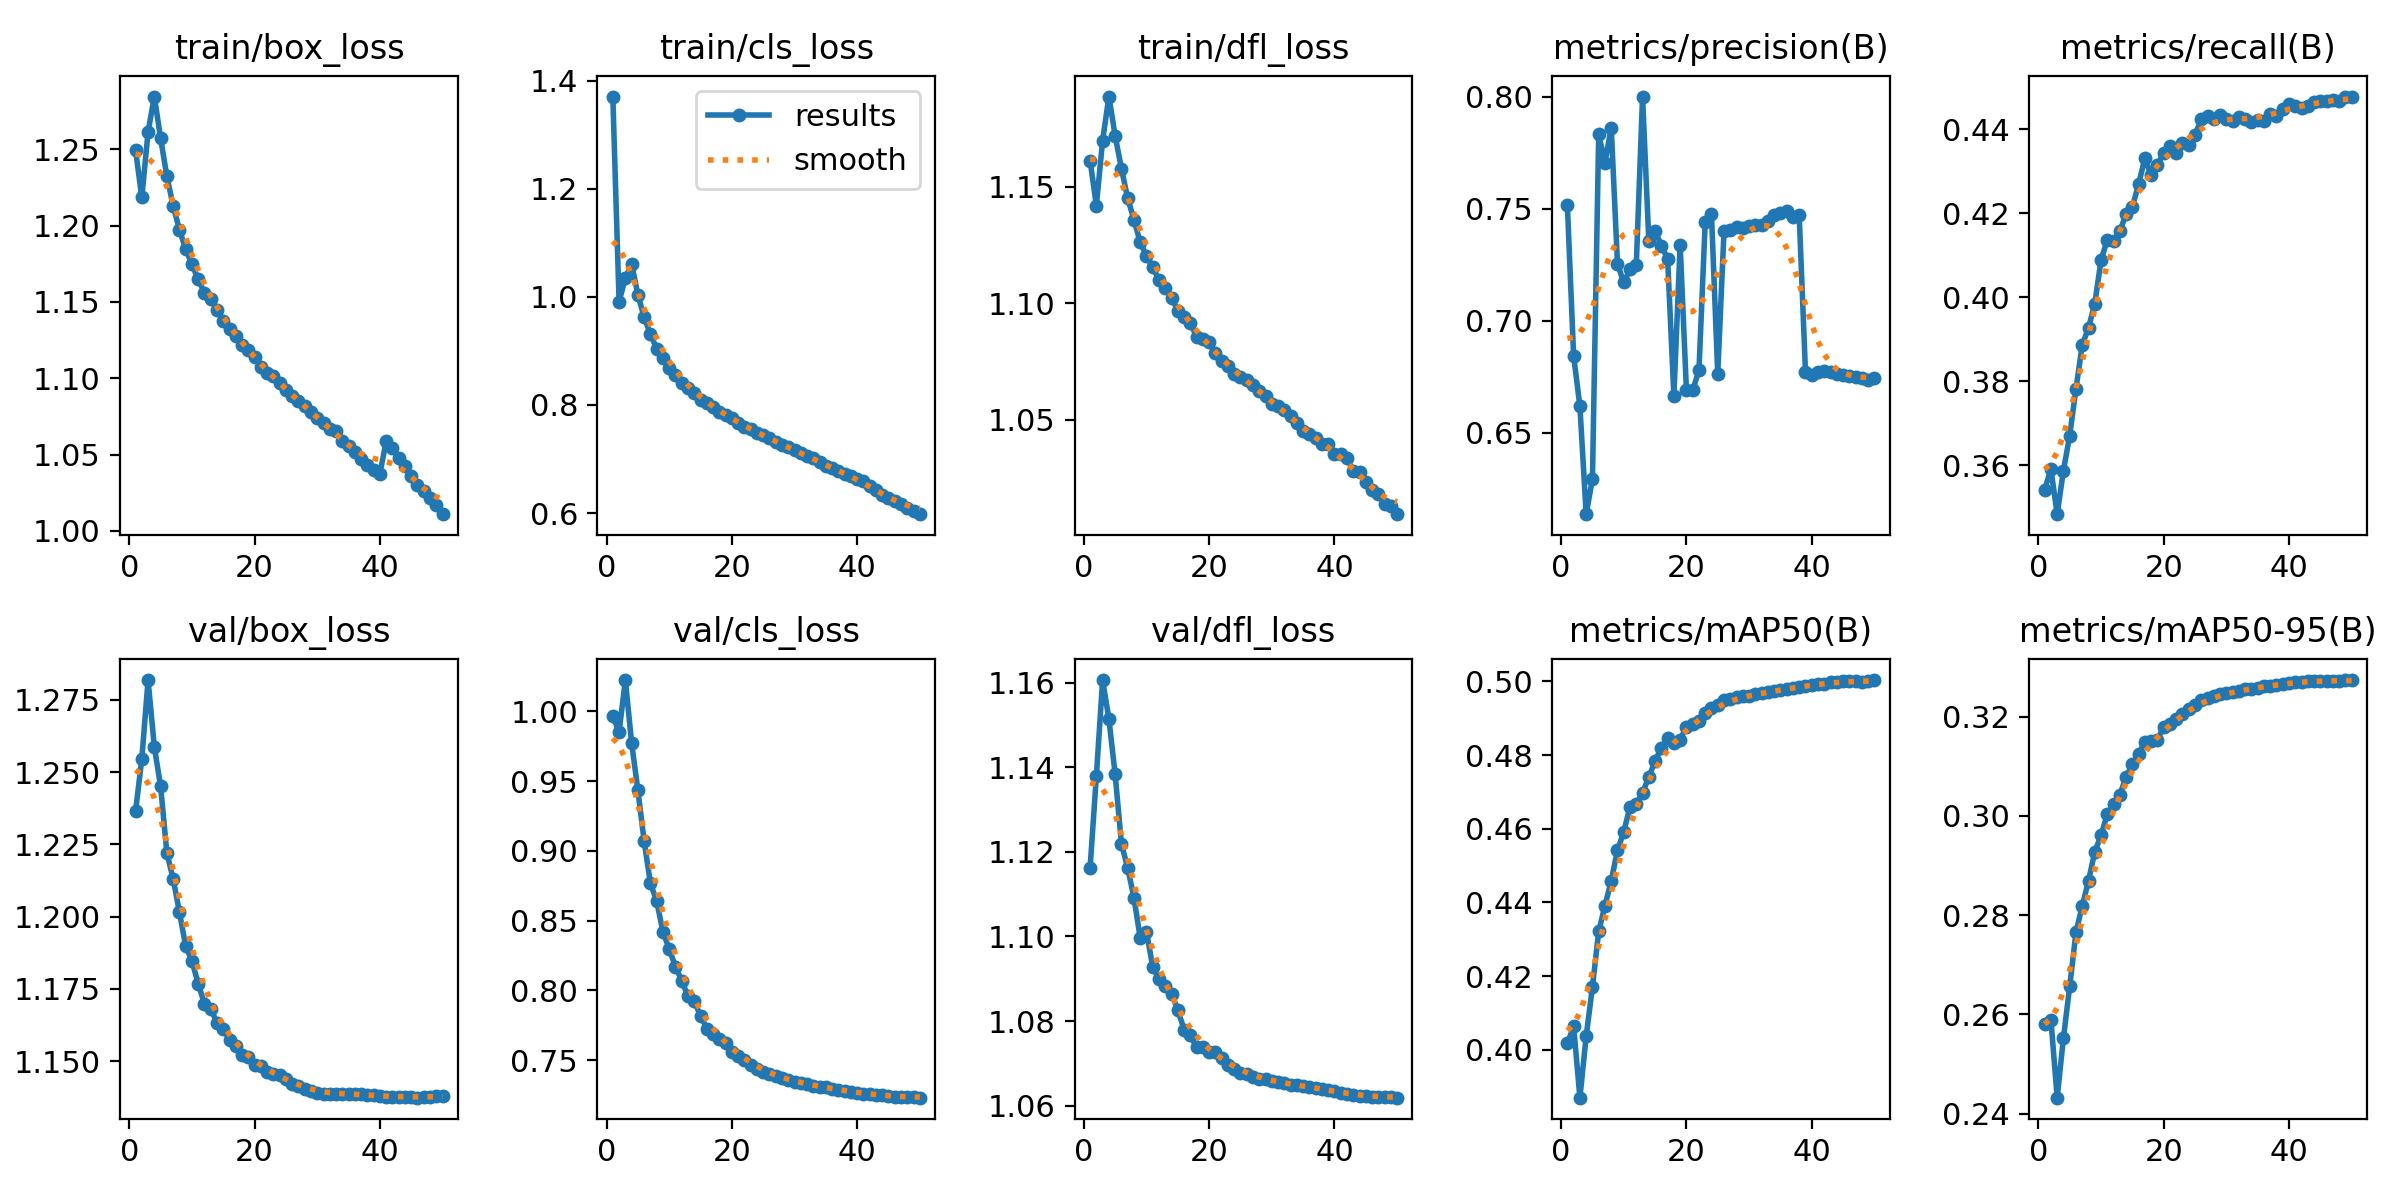

The table this chart was drawn from, first rows:
epoch, train/box_loss, train/cls_loss, train/dfl_loss, metrics/precision(B), metrics/recall(B), metrics/mAP50(B), metrics/mAP50-95(B), val/box_loss, val/cls_loss, val/dfl_loss, lr/pg0, lr/pg1, lr/pg2
1, 1.249, 1.371, 1.161, 0.7516, 0.3542, 0.4017, 0.2582, 1.236, 0.9966, 1.116, 0.003332, 0.003332, 0.003332
2, 1.218, 0.9911, 1.142, 0.6842, 0.3591, 0.4063, 0.259, 1.254, 0.9853, 1.138, 0.006534, 0.006534, 0.006534
3, 1.261, 1.035, 1.17, 0.6618, 0.3484, 0.387, 0.2432, 1.282, 1.022, 1.161, 0.009603, 0.009603, 0.009603
4, 1.284, 1.061, 1.189, 0.6136, 0.3588, 0.4036, 0.2553, 1.259, 0.9774, 1.151, 0.009406, 0.009406, 0.009406
5, 1.257, 1.004, 1.172, 0.6293, 0.3671, 0.417, 0.2657, 1.245, 0.9436, 1.138, 0.009406, 0.009406, 0.009406
6, 1.232, 0.9624, 1.158, 0.7831, 0.3782, 0.4321, 0.2766, 1.222, 0.907, 1.122, 0.009208, 0.009208, 0.009208
7, 1.213, 0.9312, 1.145, 0.7705, 0.3886, 0.4391, 0.2818, 1.213, 0.8768, 1.116, 0.00901, 0.00901, 0.00901
8, 1.197, 0.9042, 1.136, 0.7861, 0.3927, 0.4458, 0.2869, 1.202, 0.864, 1.109, 0.008812, 0.008812, 0.008812
9, 1.185, 0.8861, 1.126, 0.7254, 0.3985, 0.4542, 0.2928, 1.19, 0.842, 1.1, 0.008614, 0.008614, 0.008614
10, 1.175, 0.868, 1.12, 0.717, 0.4088, 0.4591, 0.2961, 1.185, 0.8297, 1.101, 0.008416, 0.008416, 0.008416
11, 1.165, 0.8557, 1.115, 0.7228, 0.4137, 0.466, 0.3003, 1.177, 0.8171, 1.093, 0.008218, 0.008218, 0.008218
12, 1.156, 0.8402, 1.11, 0.7249, 0.4133, 0.4667, 0.3025, 1.17, 0.8071, 1.09, 0.00802, 0.00802, 0.00802
13, 1.152, 0.8316, 1.107, 0.8, 0.4157, 0.4697, 0.3043, 1.168, 0.7957, 1.088, 0.007822, 0.007822, 0.007822
14, 1.145, 0.8222, 1.102, 0.7357, 0.4198, 0.474, 0.3078, 1.163, 0.7921, 1.087, 0.007624, 0.007624, 0.007624
15, 1.138, 0.81, 1.097, 0.74, 0.4215, 0.4784, 0.3104, 1.161, 0.7819, 1.083, 0.007426, 0.007426, 0.007426
16, 1.132, 0.8035, 1.094, 0.7335, 0.4269, 0.482, 0.3125, 1.157, 0.7727, 1.078, 0.007228, 0.007228, 0.007228
17, 1.128, 0.7957, 1.091, 0.7276, 0.4331, 0.4845, 0.3149, 1.155, 0.769, 1.077, 0.00703, 0.00703, 0.00703
18, 1.122, 0.7874, 1.086, 0.6664, 0.429, 0.4832, 0.315, 1.152, 0.7651, 1.074, 0.006832, 0.006832, 0.006832
19, 1.118, 0.7808, 1.085, 0.7339, 0.4315, 0.4842, 0.3153, 1.151, 0.7625, 1.074, 0.006634, 0.006634, 0.006634
20, 1.114, 0.7753, 1.083, 0.6691, 0.4344, 0.4877, 0.318, 1.149, 0.7562, 1.073, 0.006436, 0.006436, 0.006436
21, 1.108, 0.7665, 1.079, 0.6689, 0.436, 0.4885, 0.3184, 1.148, 0.7533, 1.073, 0.006238, 0.006238, 0.006238
22, 1.103, 0.7592, 1.075, 0.6777, 0.4342, 0.4893, 0.3196, 1.146, 0.7504, 1.071, 0.00604, 0.00604, 0.00604
23, 1.102, 0.7551, 1.073, 0.7439, 0.4367, 0.4915, 0.3205, 1.146, 0.7466, 1.07, 0.005842, 0.005842, 0.005842
24, 1.097, 0.7485, 1.07, 0.7474, 0.4363, 0.4929, 0.3215, 1.145, 0.7437, 1.069, 0.005644, 0.005644, 0.005644
25, 1.093, 0.7437, 1.068, 0.6762, 0.4386, 0.4935, 0.3223, 1.144, 0.7418, 1.068, 0.005446, 0.005446, 0.005446
26, 1.089, 0.738, 1.067, 0.7399, 0.4423, 0.4949, 0.3234, 1.142, 0.74, 1.067, 0.005248, 0.005248, 0.005248
27, 1.085, 0.7313, 1.065, 0.7404, 0.443, 0.4952, 0.3237, 1.141, 0.7384, 1.067, 0.00505, 0.00505, 0.00505
28, 1.082, 0.7266, 1.062, 0.742, 0.4425, 0.4958, 0.3242, 1.141, 0.7371, 1.066, 0.004852, 0.004852, 0.004852
29, 1.078, 0.7227, 1.06, 0.7413, 0.4432, 0.4959, 0.3245, 1.14, 0.7355, 1.066, 0.004654, 0.004654, 0.004654
30, 1.074, 0.7158, 1.057, 0.7424, 0.4423, 0.4961, 0.3247, 1.139, 0.7346, 1.066, 0.004456, 0.004456, 0.004456
31, 1.071, 0.7107, 1.056, 0.7426, 0.442, 0.4965, 0.3249, 1.139, 0.7336, 1.065, 0.004258, 0.004258, 0.004258
32, 1.067, 0.7062, 1.054, 0.7425, 0.4429, 0.4967, 0.3252, 1.139, 0.7326, 1.065, 0.00406, 0.00406, 0.00406
33, 1.065, 0.7017, 1.052, 0.7444, 0.4424, 0.4971, 0.3255, 1.139, 0.7317, 1.065, 0.003862, 0.003862, 0.003862
34, 1.059, 0.6937, 1.049, 0.7471, 0.4416, 0.4973, 0.3256, 1.139, 0.731, 1.065, 0.003664, 0.003664, 0.003664
35, 1.056, 0.6866, 1.045, 0.7479, 0.4422, 0.4976, 0.3258, 1.139, 0.7306, 1.065, 0.003466, 0.003466, 0.003466
36, 1.051, 0.6835, 1.044, 0.7489, 0.442, 0.498, 0.3261, 1.139, 0.7296, 1.064, 0.003268, 0.003268, 0.003268
37, 1.047, 0.6779, 1.042, 0.7464, 0.4437, 0.4983, 0.3262, 1.139, 0.7289, 1.064, 0.00307, 0.00307, 0.00307
38, 1.043, 0.6731, 1.04, 0.7471, 0.4431, 0.4985, 0.3264, 1.138, 0.728, 1.064, 0.002872, 0.002872, 0.002872
39, 1.04, 0.6694, 1.04, 0.6772, 0.4447, 0.4987, 0.3266, 1.138, 0.7273, 1.064, 0.002674, 0.002674, 0.002674
40, 1.038, 0.6636, 1.035, 0.6756, 0.446, 0.499, 0.3267, 1.138, 0.7266, 1.063, 0.002476, 0.002476, 0.002476
41, 1.059, 0.6585, 1.035, 0.677, 0.4454, 0.4992, 0.3269, 1.138, 0.726, 1.063, 0.002278, 0.002278, 0.002278
42, 1.054, 0.6492, 1.034, 0.6775, 0.4449, 0.4994, 0.3271, 1.138, 0.7255, 1.063, 0.00208, 0.00208, 0.00208
43, 1.048, 0.6418, 1.028, 0.6771, 0.4455, 0.4997, 0.3271, 1.138, 0.7252, 1.063, 0.001882, 0.001882, 0.001882
44, 1.043, 0.6341, 1.027, 0.6763, 0.4464, 0.4998, 0.3272, 1.138, 0.7247, 1.062, 0.001684, 0.001684, 0.001684
45, 1.036, 0.6277, 1.023, 0.6755, 0.4466, 0.5, 0.3271, 1.138, 0.7243, 1.062, 0.001486, 0.001486, 0.001486
46, 1.03, 0.6219, 1.02, 0.6754, 0.4467, 0.5, 0.3271, 1.137, 0.7239, 1.062, 0.001288, 0.001288, 0.001288
47, 1.026, 0.6163, 1.018, 0.6747, 0.4468, 0.5, 0.3272, 1.137, 0.7238, 1.062, 0.00109, 0.00109, 0.00109
48, 1.021, 0.6093, 1.014, 0.6744, 0.4466, 0.4999, 0.3272, 1.138, 0.7234, 1.062, 0.000892, 0.000892, 0.000892
49, 1.017, 0.6041, 1.013, 0.6733, 0.4475, 0.5002, 0.3273, 1.138, 0.7233, 1.062, 0.000694, 0.000694, 0.000694
50, 1.011, 0.5979, 1.01, 0.6743, 0.4477, 0.5004, 0.3273, 1.138, 0.7231, 1.062, 0.000496, 0.000496, 0.000496
